Photos from the image-classification dataset "Extractions" in the GitHub repository Nico-Rode/Project-Canary. Its 3 classes are: 4-3 formation, 4-6 formation, 5-2 formation.

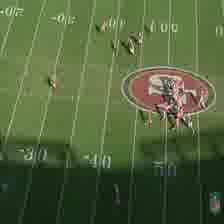
Label: 5-2 formation

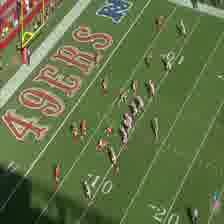
Label: 4-3 formation

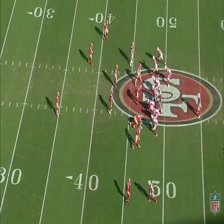
Label: 4-3 formation

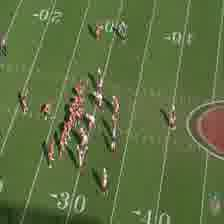
Label: 4-6 formation

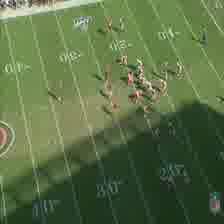
Label: 4-6 formation

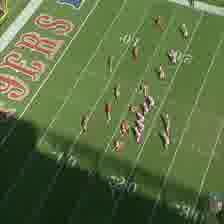
Label: 4-3 formation
